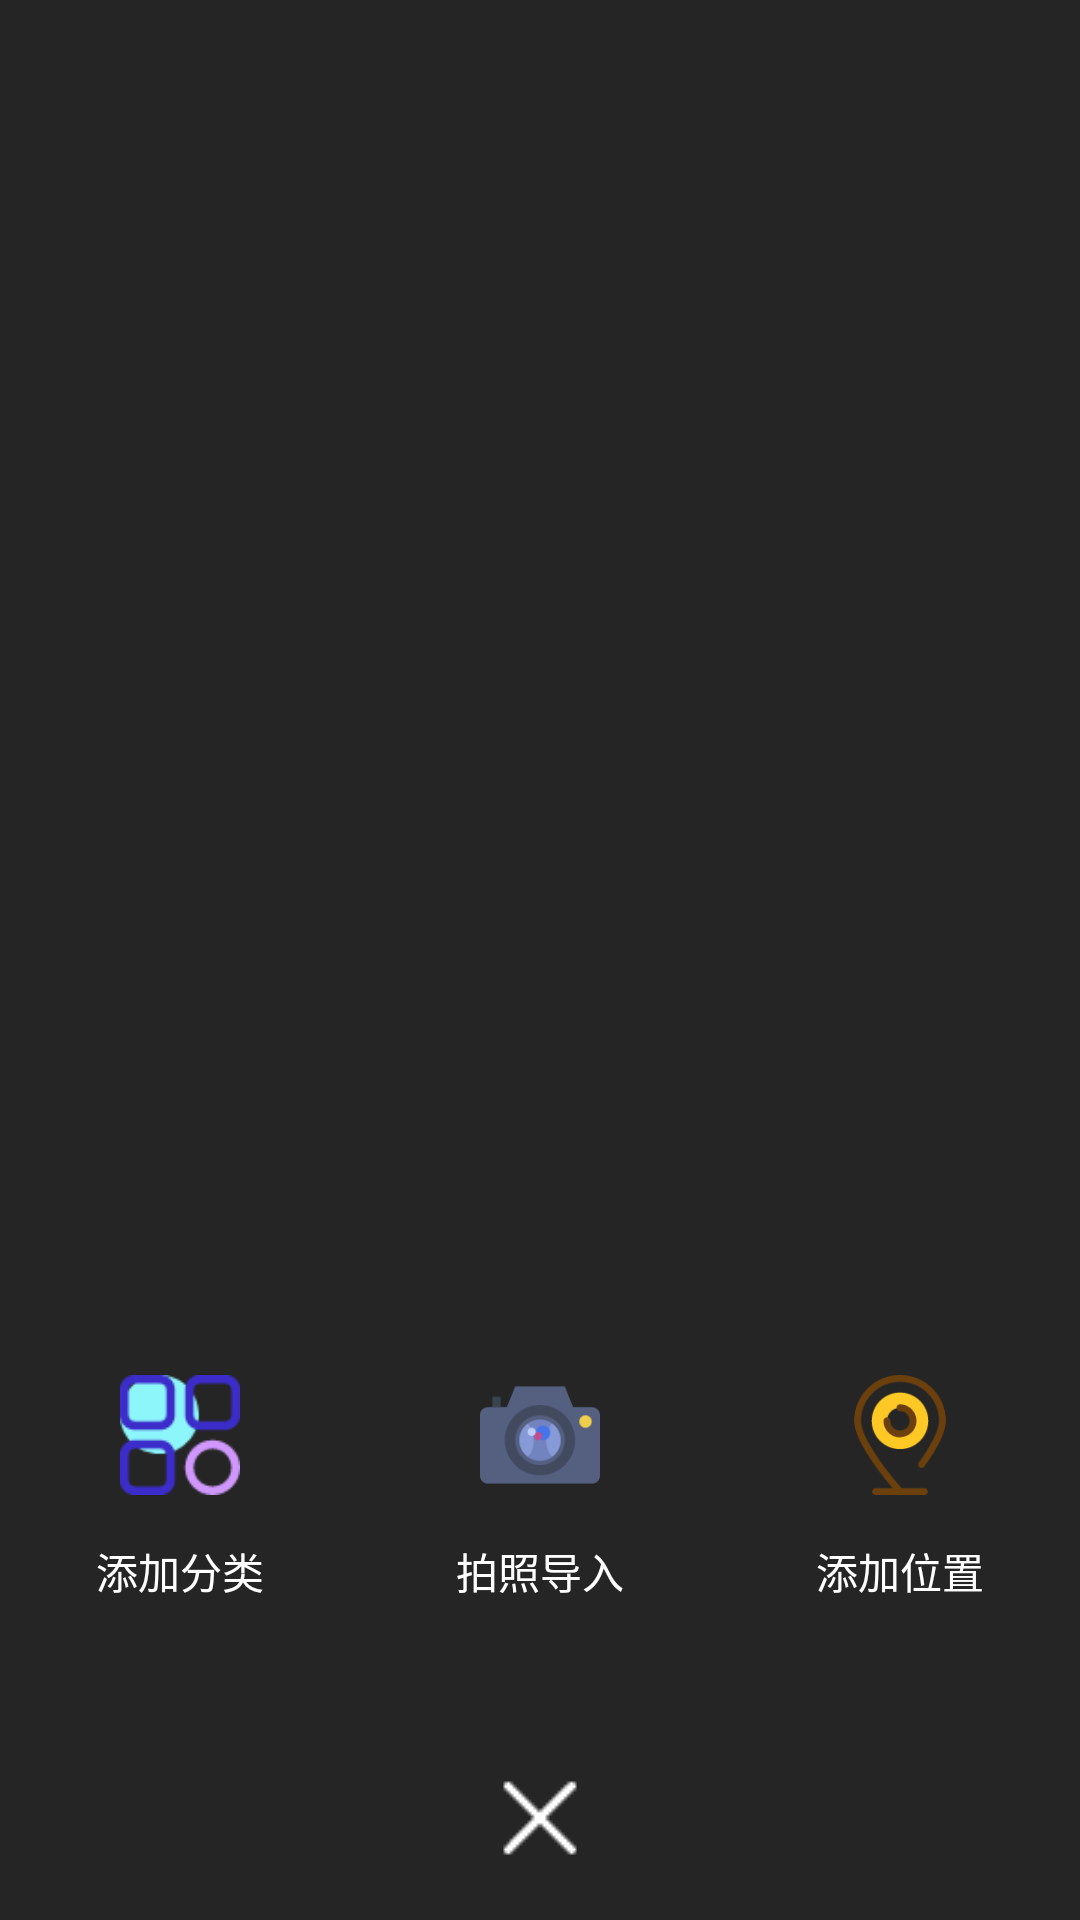

Reconstruct the res/layout file that produces this screen, plus the resources it refers to.
<!-- AndroidManifest.xml: application theme AppTheme -->
<!-- res/layout/main_dialog_publish.xml -->
<?xml version="1.0" encoding="utf-8"?>
<RelativeLayout xmlns:android="http://schemas.android.com/apk/res/android"
    android:orientation="vertical"
    android:layout_width="match_parent"
    android:layout_height="match_parent">

    <RelativeLayout
        android:layout_width="match_parent"
        android:layout_height="match_parent"
        android:background="#da000000"
        android:clickable="true"
        android:id="@+id/publish_main_rlmian"
        >
        <LinearLayout
            android:layout_width="match_parent"
            android:layout_height="wrap_content"
            android:orientation="horizontal"
            android:paddingBottom="80dp"
            android:layout_alignParentBottom="true"
            android:layout_marginBottom="26dp">
            <LinearLayout
                android:id="@+id/Publish_dialog_link"
                android:layout_width="wrap_content"
                android:layout_height="wrap_content"
                android:layout_weight="1"
                android:clickable="true"
                android:orientation="vertical"

                android:paddingTop="20dp" >

                <ImageView
                    android:layout_width="40dp"
                    android:layout_height="40dp"
                    android:layout_gravity="center_horizontal"
                    android:contentDescription="@null"
                    android:src="@drawable/ic_classify" />

                <TextView
                    android:layout_width="wrap_content"
                    android:layout_height="wrap_content"
                    android:layout_gravity="center_horizontal"
                    android:text="添加分类"
                    android:layout_marginTop="15dp"
                    android:textColor="#fff" />
            </LinearLayout>

            <LinearLayout
                android:id="@+id/publish_dialog_photo"
                android:layout_width="wrap_content"
                android:layout_height="wrap_content"
                android:layout_weight="1"
                android:clickable="true"
                android:orientation="vertical"
                android:paddingTop="20dp" >

                <ImageView
                    android:layout_width="40dp"
                    android:layout_height="40dp"
                    android:layout_gravity="center_horizontal"
                    android:contentDescription="@null"
                    android:src="@drawable/ic_photo"/>

                <TextView
                    android:layout_width="wrap_content"
                    android:layout_height="wrap_content"
                    android:layout_gravity="center_horizontal"
                    android:text="拍照导入"
                    android:layout_marginTop="15dp"
                    android:textColor="#fff" />
            </LinearLayout>
            <LinearLayout
                android:id="@+id/publish_dialog_code"
                android:layout_width="wrap_content"
                android:layout_height="wrap_content"
                android:layout_weight="1"
                android:clickable="true"
                android:orientation="vertical"

                android:paddingTop="20dp" >

                <ImageView
                    android:layout_width="40dp"
                    android:layout_height="40dp"
                    android:layout_gravity="center_horizontal"
                    android:contentDescription="@null"
                    android:src="@drawable/ic_location"/>

                <TextView
                    android:layout_width="wrap_content"
                    android:layout_height="wrap_content"
                    android:layout_gravity="center_horizontal"
                    android:text="添加位置"
                    android:layout_marginTop="15dp"
                    android:textColor="#fff" />
            </LinearLayout>

        </LinearLayout>

        <ImageView
            android:id="@+id/publish_dialog_ivMenu"
            android:layout_width="wrap_content"
            android:layout_height="40dp"
            android:layout_gravity="bottom"
            android:contentDescription="@null"
            android:src="@drawable/ic_cancel"
            android:layout_marginBottom="14dp"
            android:layout_alignParentBottom="true"
            android:layout_centerHorizontal="true" />
    </RelativeLayout>
    <LinearLayout
        android:id="@+id/publish_dialog_llBt"
        android:layout_width="wrap_content"
        android:layout_height="wrap_content"
        android:clickable="true"
        android:gravity="bottom|center_horizontal"
        android:orientation="vertical"
        android:layout_alignParentBottom="true"
        android:layout_centerHorizontal="true"
        android:layout_marginBottom="21dp">
    </LinearLayout>
</RelativeLayout>
<!-- resources referenced by this layout -->
<resources>
  <!-- drawable ic_cancel: png bitmap (drawable, 224 bytes) -->
  <!-- drawable ic_classify: png bitmap (drawable, 1828 bytes) -->
  <!-- drawable ic_location: png bitmap (drawable, 3289 bytes) -->
  <!-- drawable ic_photo: png bitmap (drawable, 3604 bytes) -->
  <style name="AppTheme" parent="AppBaseTheme">
          <item name="android:listDivider">@drawable/divider_bg</item>
          <item name="android:horizontalDivider">@drawable/divider_bg</item>
  
      </style>
  <style name="AppBaseTheme" parent="Theme.AppCompat.Light.DarkActionBar">
          
          <item name="android:textAllCaps">false</item>
          <item name="android:windowActionBar">false</item>
          <item name="windowActionBar">false</item>
          <item name="android:windowAnimationStyle">@style/AnimationActivity</item>
          <item name="windowNoTitle">true</item>
          <item name="colorPrimary">@color/black</item>
          <item name="colorPrimaryDark">@color/blue</item>
          <item name="colorAccent">@color/blue</item>
          <item name="android:windowIsTranslucent">true</item>
          <item name="android:windowBackground">@android:color/transparent</item>
          <item name="android:textColorSecondary">@color/blue</item>
          <item name="android:textColorPrimary">@color/blue</item>
  
      </style>
  <!-- drawable divider_bg (drawable) -->
  <?xml version="1.0" encoding="utf-8"?>
  <shape xmlns:android="http://schemas.android.com/apk/res/android"
      android:shape="rectangle" >
  
      <solid android:color="@color/white"/>
      <size android:height="4dp"/>
  
  </shape>
  <style name="AnimationActivity" parent="@android:style/Animation.Activity">
          <item name="android:activityOpenEnterAnimation">@anim/slide_in_left</item>
          <item name="android:activityOpenExitAnimation">@anim/slide_out_left</item>
          <item name="android:activityCloseEnterAnimation">@anim/slide_in_right</item>
          <item name="android:activityCloseExitAnimation">@anim/slide_out_right</item>
      </style>
  <color name="black">#000000</color>
  <color name="blue">#177cb0</color>
  <color name="white">#ffffff</color>
</resources>
